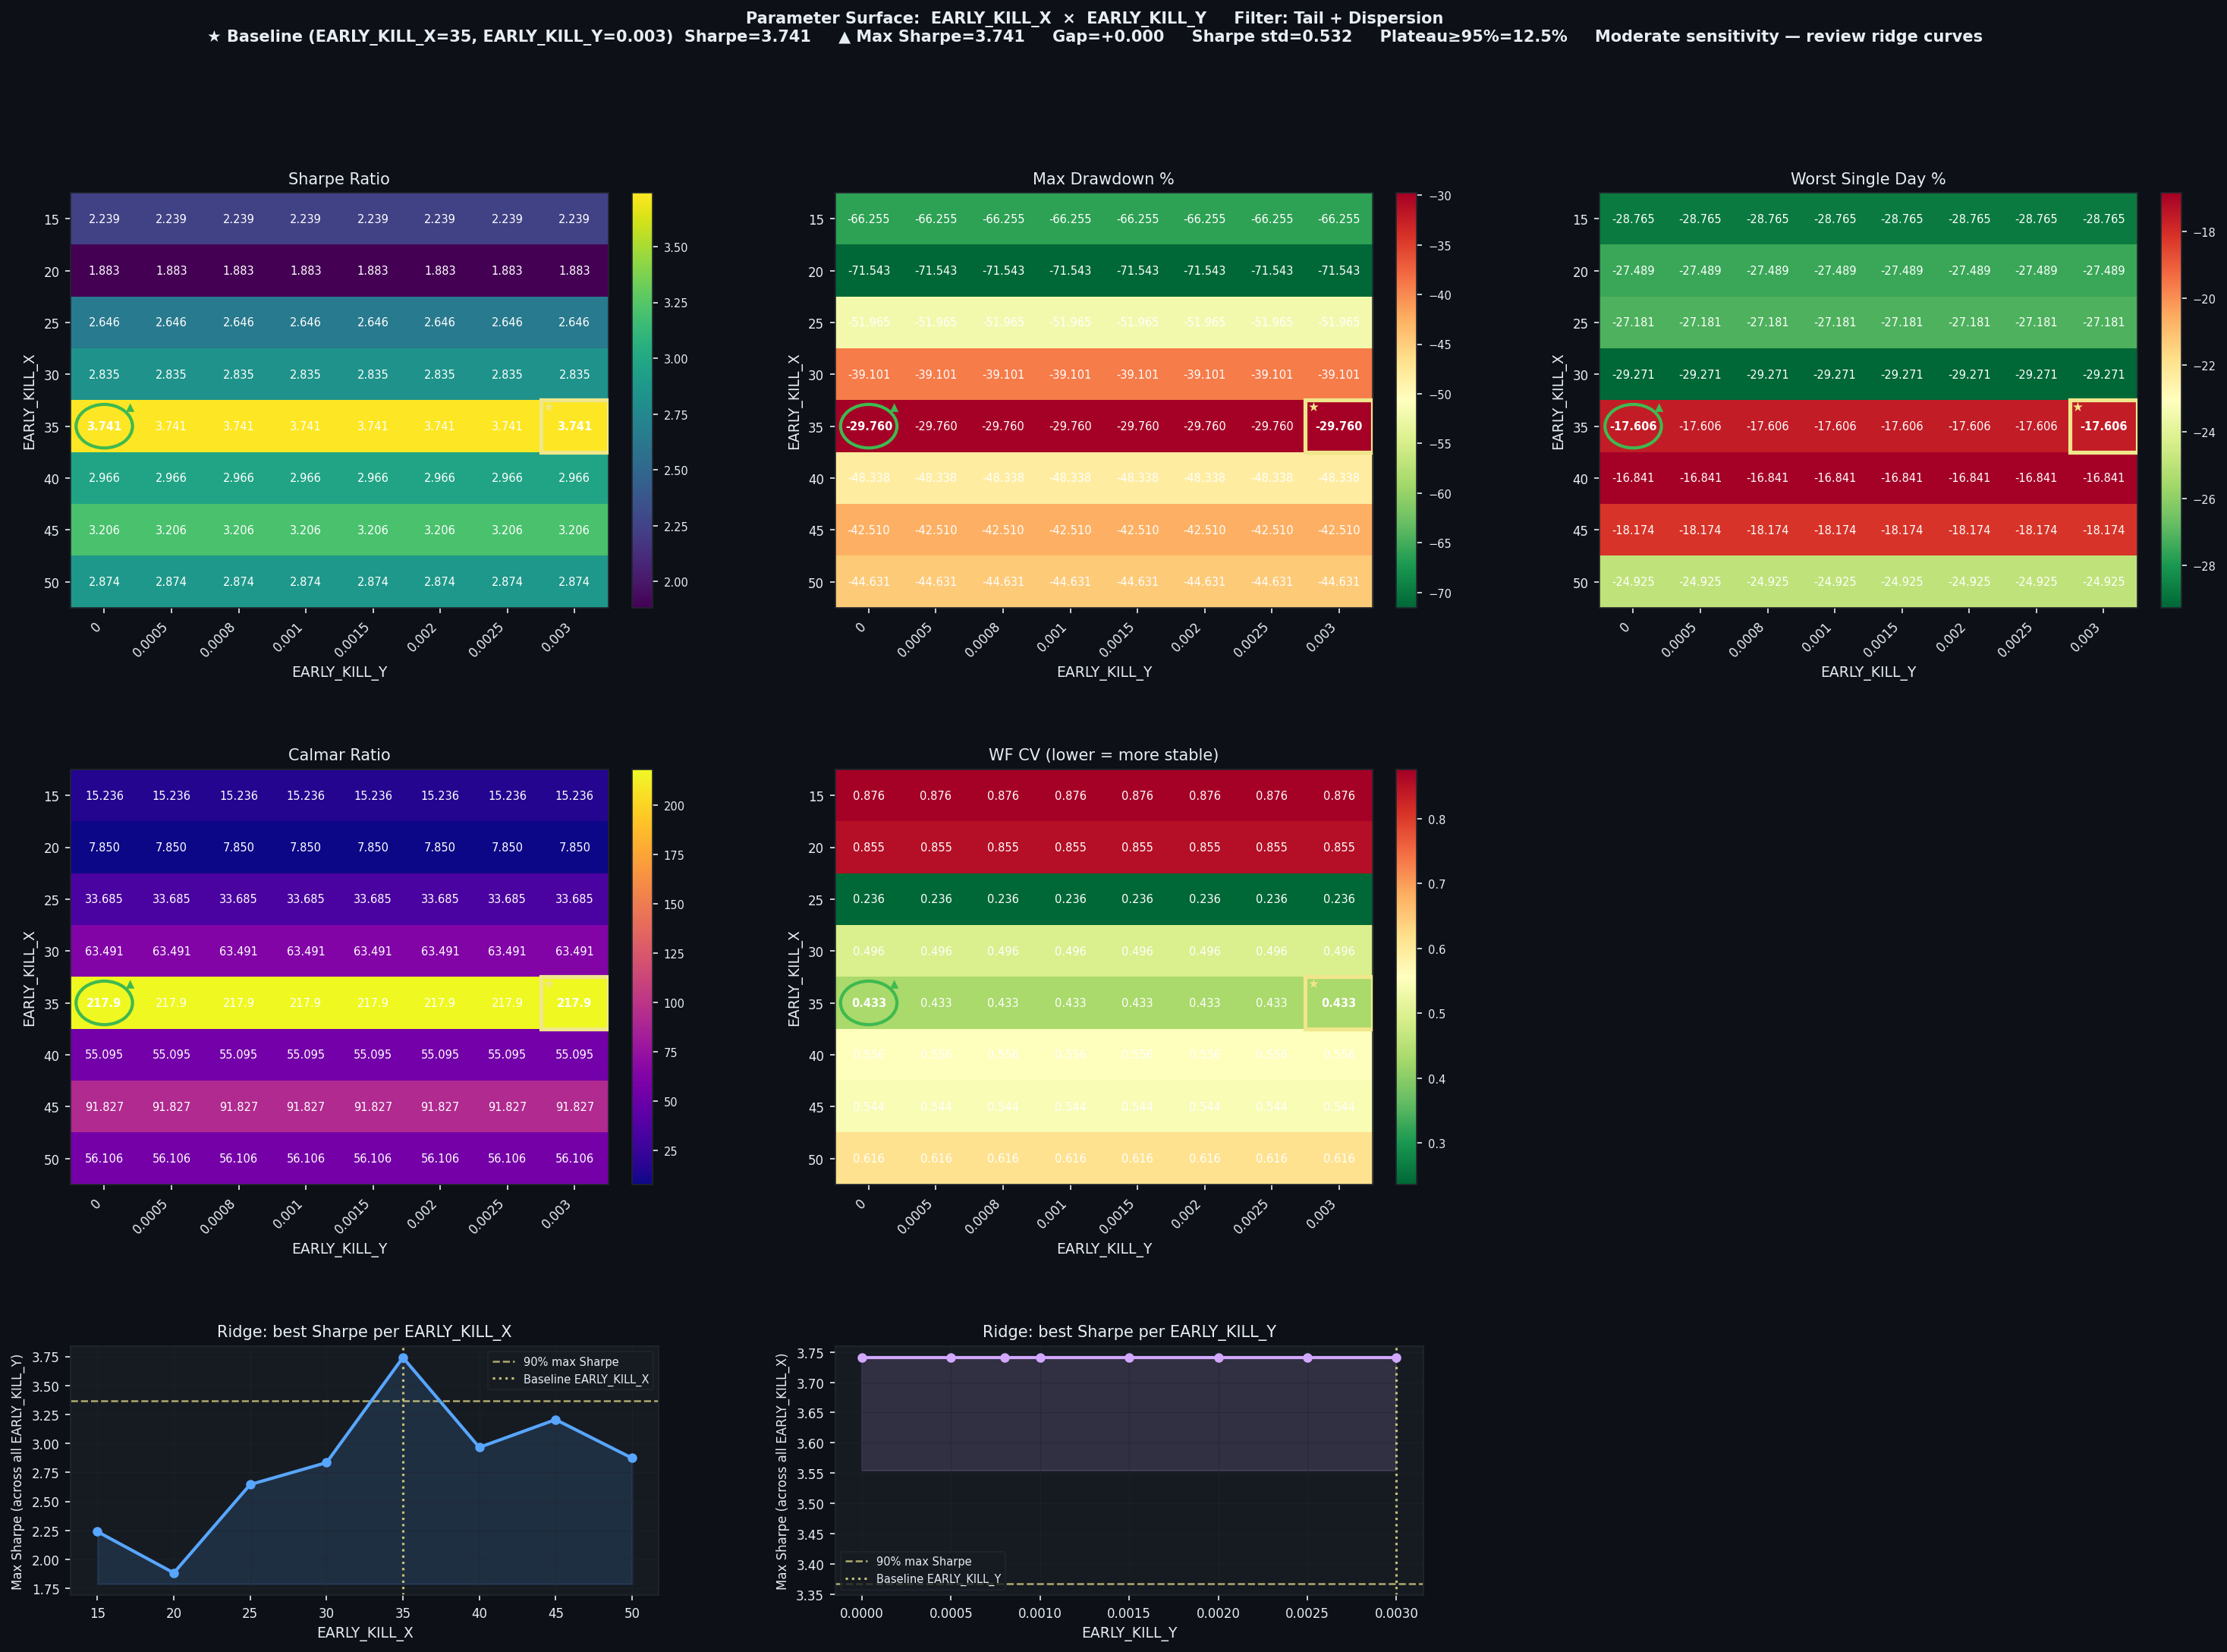

The data file committed next to this chart (first rows):
EARLY_KILL_X, EARLY_KILL_Y, Sharpe, CAGR%, MaxDD%, Worst1D%, Calmar, WF_CV, baseline
15, 0.0, 2.239, 1009, -66.25, -28.77, 15.24, 0.876, False
15, 0.0005, 2.239, 1009, -66.25, -28.77, 15.24, 0.876, False
15, 0.0008, 2.239, 1009, -66.25, -28.77, 15.24, 0.876, False
15, 0.001, 2.239, 1009, -66.25, -28.77, 15.24, 0.876, False
15, 0.0015, 2.239, 1009, -66.25, -28.77, 15.24, 0.876, False
15, 0.002, 2.239, 1009, -66.25, -28.77, 15.24, 0.876, False
15, 0.0025, 2.239, 1009, -66.25, -28.77, 15.24, 0.876, False
15, 0.003, 2.239, 1009, -66.25, -28.77, 15.24, 0.876, False
20, 0.0, 1.883, 561.6, -71.54, -27.49, 7.85, 0.8552, False
20, 0.0005, 1.883, 561.6, -71.54, -27.49, 7.85, 0.8552, False
20, 0.0008, 1.883, 561.6, -71.54, -27.49, 7.85, 0.8552, False
20, 0.001, 1.883, 561.6, -71.54, -27.49, 7.85, 0.8552, False
20, 0.0015, 1.883, 561.6, -71.54, -27.49, 7.85, 0.8552, False
20, 0.002, 1.883, 561.6, -71.54, -27.49, 7.85, 0.8552, False
20, 0.0025, 1.883, 561.6, -71.54, -27.49, 7.85, 0.8552, False
20, 0.003, 1.883, 561.6, -71.54, -27.49, 7.85, 0.8552, False
25, 0.0, 2.646, 1750, -51.97, -27.18, 33.69, 0.236, False
25, 0.0005, 2.646, 1750, -51.97, -27.18, 33.69, 0.236, False
25, 0.0008, 2.646, 1750, -51.97, -27.18, 33.69, 0.236, False
25, 0.001, 2.646, 1750, -51.97, -27.18, 33.69, 0.236, False
25, 0.0015, 2.646, 1750, -51.97, -27.18, 33.69, 0.236, False
25, 0.002, 2.646, 1750, -51.97, -27.18, 33.69, 0.236, False
25, 0.0025, 2.646, 1750, -51.97, -27.18, 33.69, 0.236, False
25, 0.003, 2.646, 1750, -51.97, -27.18, 33.69, 0.236, False
30, 0.0, 2.835, 2483, -39.1, -29.27, 63.49, 0.4959, False
30, 0.0005, 2.835, 2483, -39.1, -29.27, 63.49, 0.4959, False
30, 0.0008, 2.835, 2483, -39.1, -29.27, 63.49, 0.4959, False
30, 0.001, 2.835, 2483, -39.1, -29.27, 63.49, 0.4959, False
30, 0.0015, 2.835, 2483, -39.1, -29.27, 63.49, 0.4959, False
30, 0.002, 2.835, 2483, -39.1, -29.27, 63.49, 0.4959, False
30, 0.0025, 2.835, 2483, -39.1, -29.27, 63.49, 0.4959, False
30, 0.003, 2.835, 2483, -39.1, -29.27, 63.49, 0.4959, False
35, 0.0, 3.741, 6485, -29.76, -17.61, 217.9, 0.4334, False
35, 0.0005, 3.741, 6485, -29.76, -17.61, 217.9, 0.4334, False
35, 0.0008, 3.741, 6485, -29.76, -17.61, 217.9, 0.4334, False
35, 0.001, 3.741, 6485, -29.76, -17.61, 217.9, 0.4334, False
35, 0.0015, 3.741, 6485, -29.76, -17.61, 217.9, 0.4334, False
35, 0.002, 3.741, 6485, -29.76, -17.61, 217.9, 0.4334, False
35, 0.0025, 3.741, 6485, -29.76, -17.61, 217.9, 0.4334, False
35, 0.003, 3.741, 6485, -29.76, -17.61, 217.9, 0.4334, True
40, 0.0, 2.966, 2663, -48.34, -16.84, 55.09, 0.5564, False
40, 0.0005, 2.966, 2663, -48.34, -16.84, 55.09, 0.5564, False
40, 0.0008, 2.966, 2663, -48.34, -16.84, 55.09, 0.5564, False
40, 0.001, 2.966, 2663, -48.34, -16.84, 55.09, 0.5564, False
40, 0.0015, 2.966, 2663, -48.34, -16.84, 55.09, 0.5564, False
40, 0.002, 2.966, 2663, -48.34, -16.84, 55.09, 0.5564, False
40, 0.0025, 2.966, 2663, -48.34, -16.84, 55.09, 0.5564, False
40, 0.003, 2.966, 2663, -48.34, -16.84, 55.09, 0.5564, False
45, 0.0, 3.206, 3904, -42.51, -18.17, 91.83, 0.5443, False
45, 0.0005, 3.206, 3904, -42.51, -18.17, 91.83, 0.5443, False
45, 0.0008, 3.206, 3904, -42.51, -18.17, 91.83, 0.5443, False
45, 0.001, 3.206, 3904, -42.51, -18.17, 91.83, 0.5443, False
45, 0.0015, 3.206, 3904, -42.51, -18.17, 91.83, 0.5443, False
45, 0.002, 3.206, 3904, -42.51, -18.17, 91.83, 0.5443, False
45, 0.0025, 3.206, 3904, -42.51, -18.17, 91.83, 0.5443, False
45, 0.003, 3.206, 3904, -42.51, -18.17, 91.83, 0.5443, False
50, 0.0, 2.874, 2504, -44.63, -24.93, 56.11, 0.6159, False
50, 0.0005, 2.874, 2504, -44.63, -24.93, 56.11, 0.6159, False
50, 0.0008, 2.874, 2504, -44.63, -24.93, 56.11, 0.6159, False
50, 0.001, 2.874, 2504, -44.63, -24.93, 56.11, 0.6159, False
... 4 more rows
